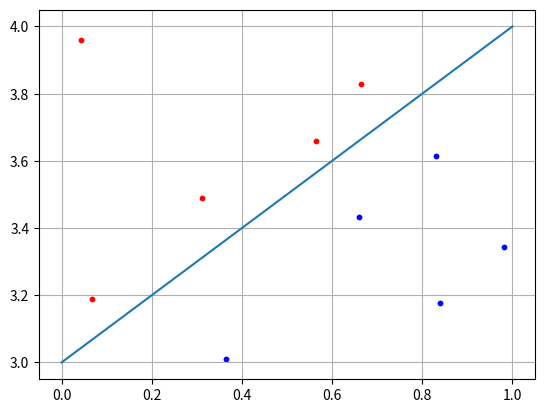

Here is the Python script that generated this plot:
import numpy as np
import matplotlib.pyplot as plt

N = 5
b = 3

# Вектор координат x для образов С1
x1 = np.random.random(N)
# Вектор координат y + смещение графика для образов С1
x2 = x1 + np.random.random(N) + b
C1 = [x1, x2]

# Вектор координат x для образов С2
x1 = np.random.random(N)
# Вектор координат y + смещение графика для образов С2
x2 = x1 - np.random.random(N) + b
C2 = [x1, x2]

# Веса для разделения образов линейной функции где x = y и отклонение
w = np.array([-0.5, 0.5, -b * 0.5])

for i in range(N):
    # Берем все образы относящиеся к C1
    x = np.array([C1[0][i], C1[1][i], 1])
    # Сумма всех вессов нейронна
    y = np.dot(w, x)

    # Активационная функция
    if y >= 0:
        print("Класс C1")
    else:
        print("Класс C2")


# Создает все образы с1 и с2 на графике
plt.scatter(C1[0][:], C1[1][:], s=10, c='red')
plt.scatter(C2[0][:], C2[1][:], s=10, c='blue')

x = [0, 1]
y = [0 + b, 1 + b]
# Проводит линию от точки (0, 0 + b) к точке (1, 1 + b)
plt.plot(x, y)
plt.grid(True)
plt.show()
